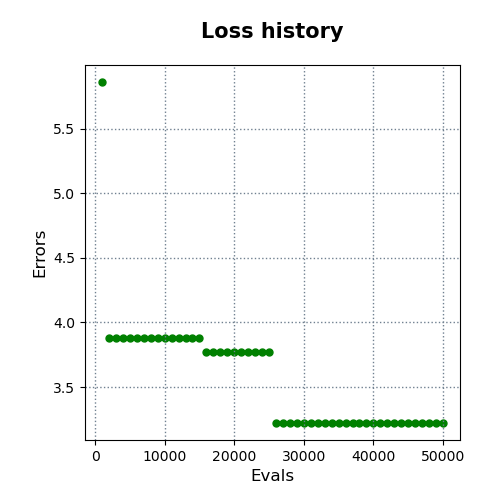

Data behind this chart, as committed beside it:
evals, errors
1000, 5.862
2000, 3.879
3000, 3.879
4000, 3.879
5000, 3.879
6000, 3.879
7000, 3.879
8000, 3.879
9000, 3.879
10000, 3.879
11000, 3.879
12000, 3.879
13000, 3.879
14000, 3.879
15000, 3.879
16000, 3.774
17000, 3.774
18000, 3.774
19000, 3.774
20000, 3.774
21000, 3.774
22000, 3.774
23000, 3.774
24000, 3.774
25000, 3.774
26000, 3.222
27000, 3.222
28000, 3.222
29000, 3.222
30000, 3.222
31000, 3.222
32000, 3.222
33000, 3.222
34000, 3.222
35000, 3.222
36000, 3.222
37000, 3.222
38000, 3.222
39000, 3.222
40000, 3.222
41000, 3.222
42000, 3.222
43000, 3.222
44000, 3.222
45000, 3.222
46000, 3.222
47000, 3.222
48000, 3.222
49000, 3.222
50000, 3.222
